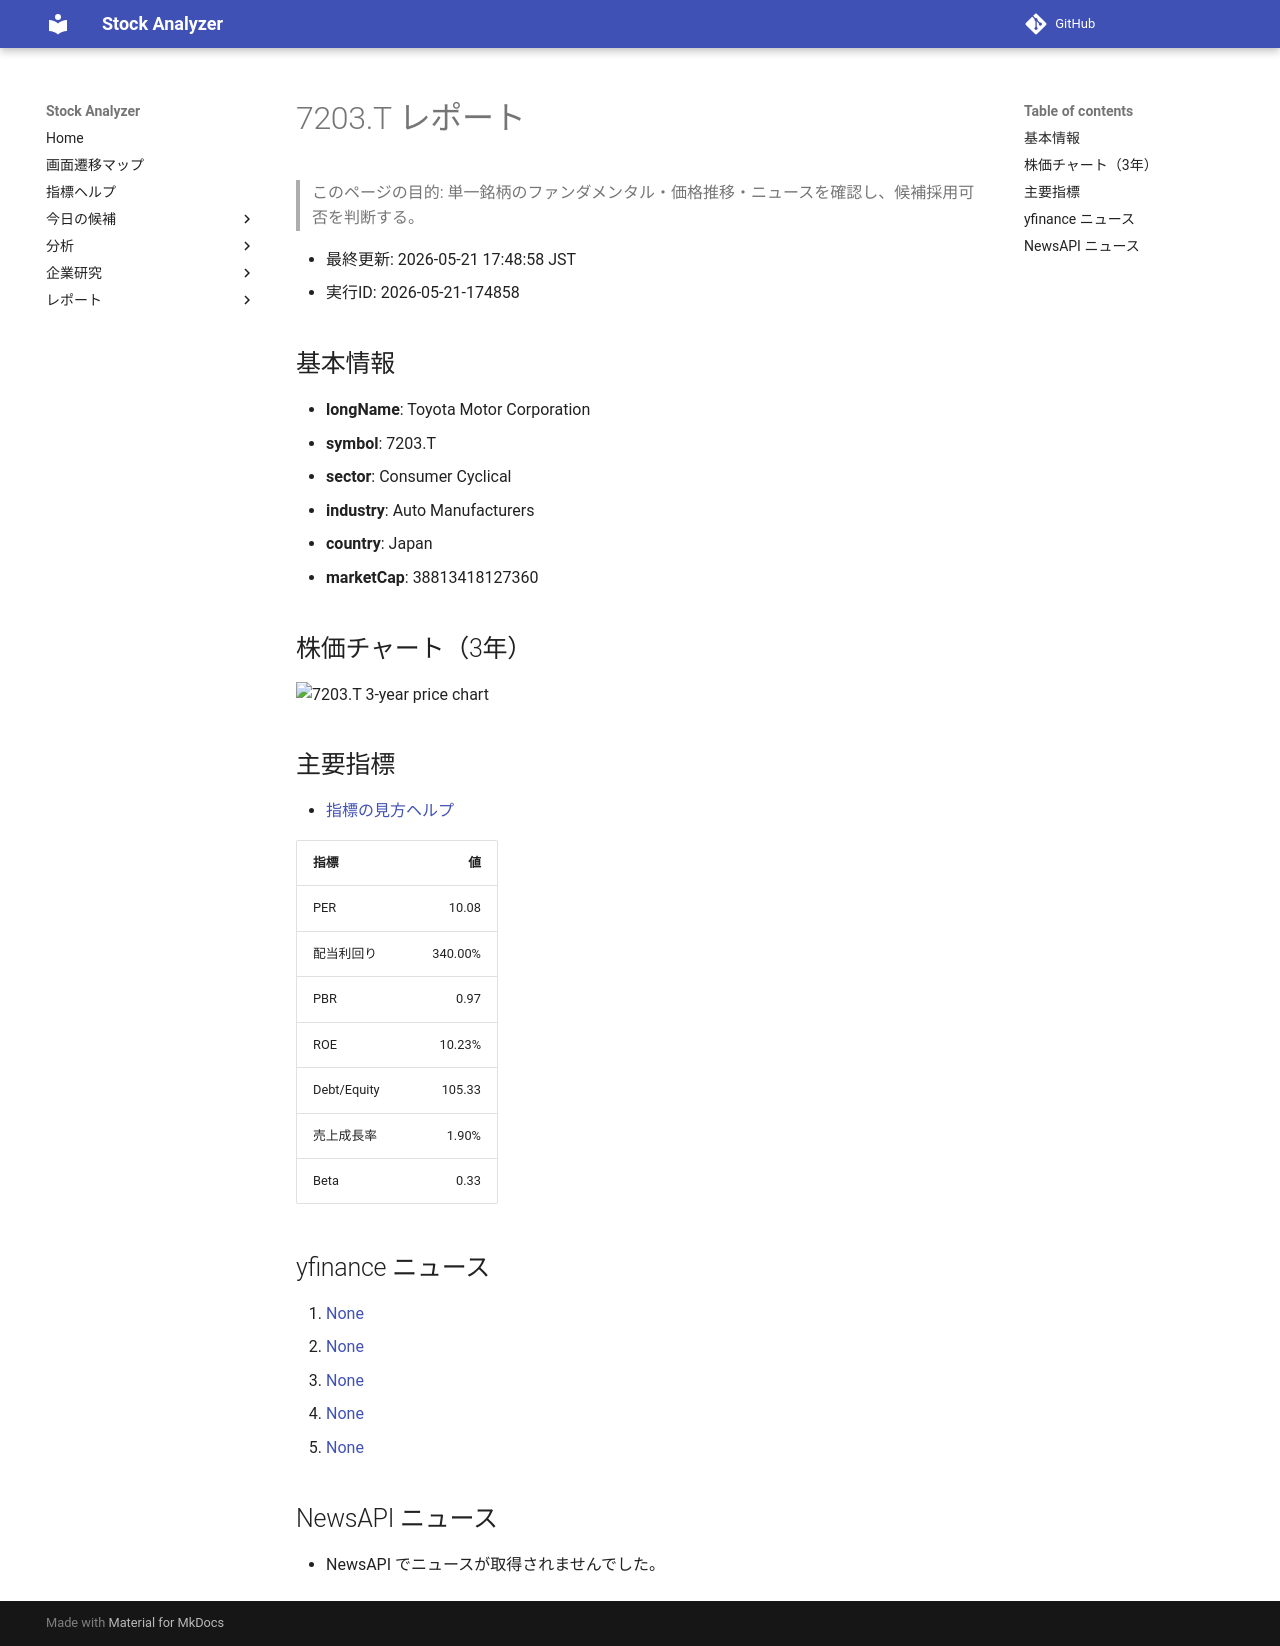

repository: Yumi-note/Making-APP · page: reports/2026-05-21/174858/7203_T/index.html · generator: mkdocs

# 7203.T レポート

> このページの目的: 単一銘柄のファンダメンタル・価格推移・ニュースを確認し、候補採用可否を判断する。

- 最終更新: 2026-05-21 17:48:58 JST
- 実行ID: 2026-05-21-174858

## 基本情報

- **longName**: Toyota Motor Corporation
- **symbol**: 7203.T
- **sector**: Consumer Cyclical
- **industry**: Auto Manufacturers
- **country**: Japan
- **marketCap**: 38813418127360

## 株価チャート（3年）

![7203.T 3-year price chart](7203_T_3y.png)

## 主要指標

- [指標の見方ヘルプ](../../../../indicators.md)

| 指標 | 値 |
|---|---:|
| PER | 10.08 |
| 配当利回り | 340.00% |
| PBR | 0.97 |
| ROE | 10.23% |
| Debt/Equity | 105.33 |
| 売上成長率 | 1.90% |
| Beta | 0.33 |

## yfinance ニュース

1. [None](None)
2. [None](None)
3. [None](None)
4. [None](None)
5. [None](None)

## NewsAPI ニュース

- NewsAPI でニュースが取得されませんでした。
